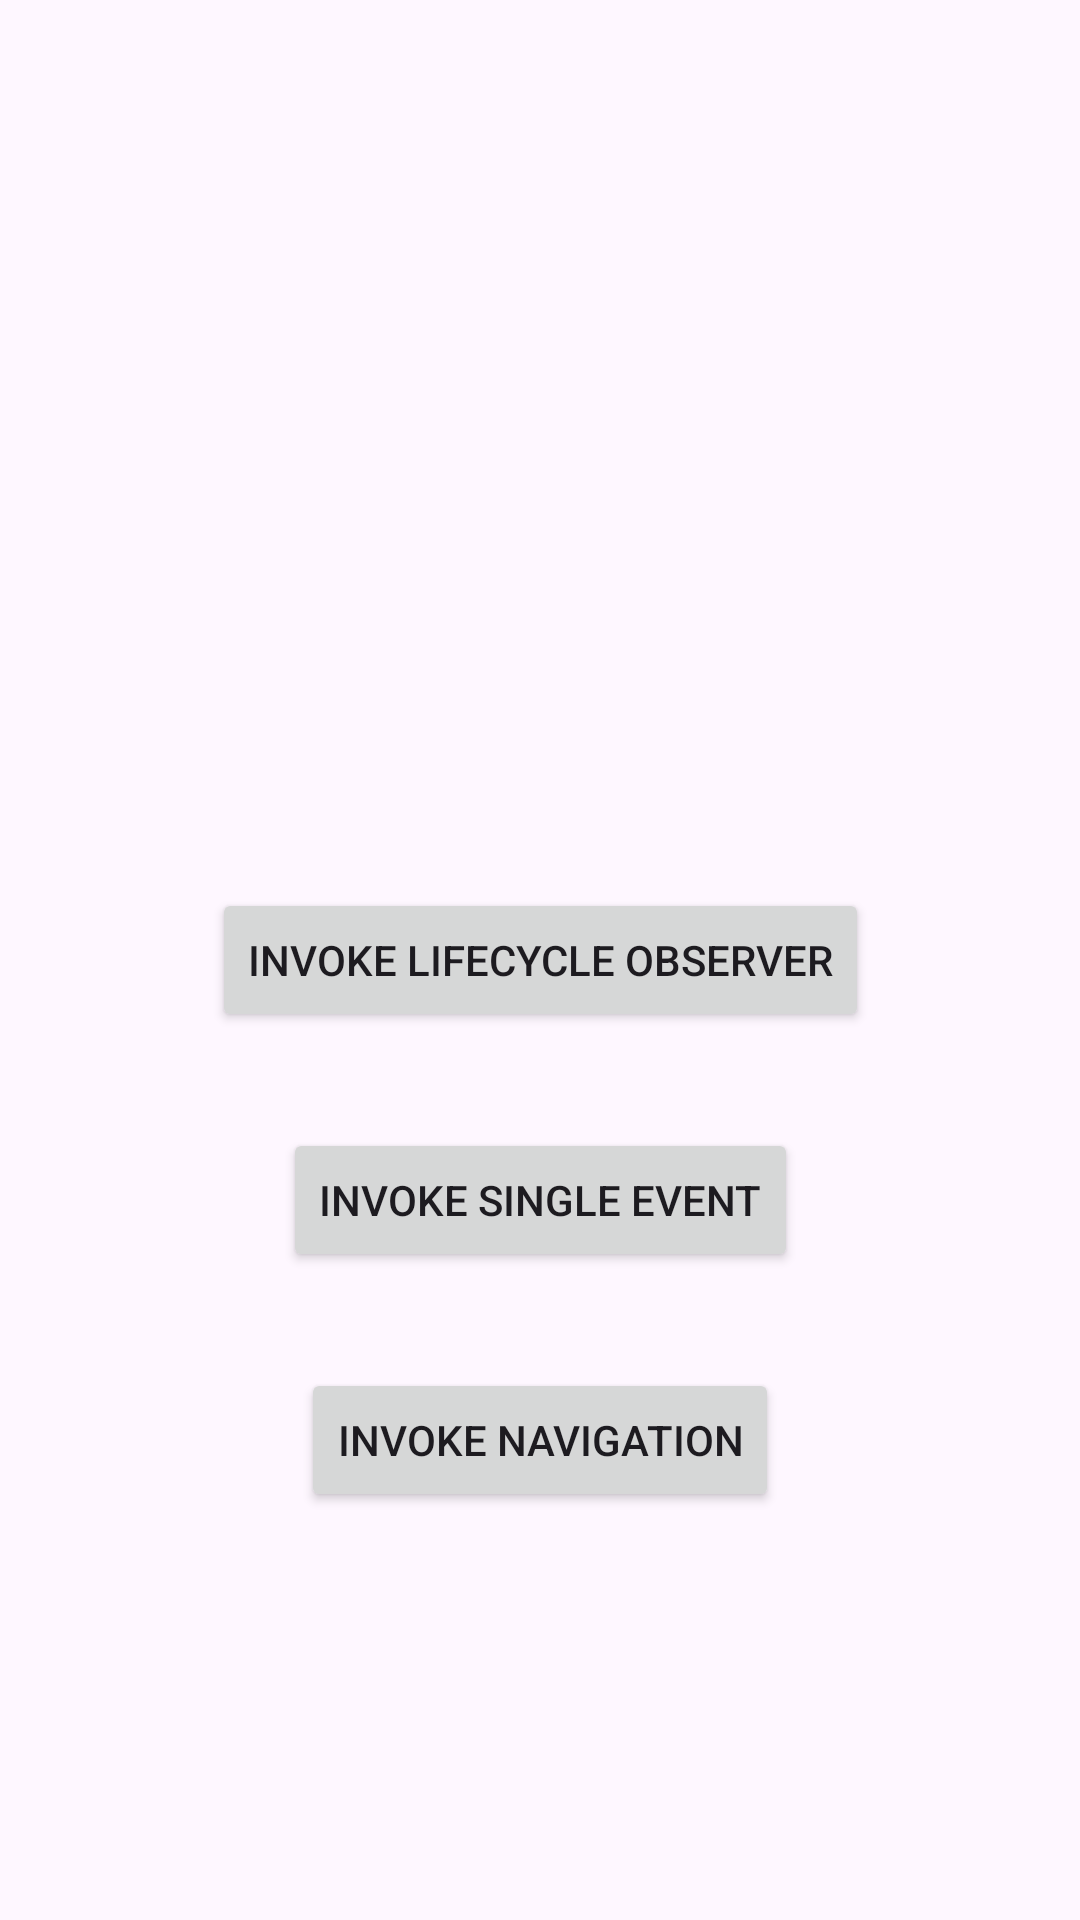

Produce the Android XML layout that renders to this screen, including the resource entries it uses.
<!-- AndroidManifest.xml: activity theme Theme.LifecycleObservableApplication -->
<!-- res/layout/activity_main.xml -->
<?xml version="1.0" encoding="utf-8"?>
<androidx.constraintlayout.widget.ConstraintLayout
    android:id="@+id/root"
    xmlns:android="http://schemas.android.com/apk/res/android"
    xmlns:app="http://schemas.android.com/apk/res-auto"
    xmlns:tools="http://schemas.android.com/tools"
    android:layout_width="match_parent"
    android:layout_height="match_parent"
    tools:context=".MainActivity">

    <Button
        android:id="@+id/btn_invoke"
        android:layout_width="wrap_content"
        android:layout_height="wrap_content"
        android:text="Invoke lifecycle observer"
        app:layout_constraintBottom_toBottomOf="parent"
        app:layout_constraintEnd_toEndOf="parent"
        app:layout_constraintStart_toStartOf="parent"
        app:layout_constraintTop_toTopOf="parent" />

    <Button
        android:id="@+id/btn_invoke_single_event"
        android:layout_width="wrap_content"
        android:layout_height="wrap_content"
        android:layout_marginTop="32dp"
        android:text="Invoke single event"
        app:layout_constraintEnd_toEndOf="parent"
        app:layout_constraintStart_toStartOf="parent"
        app:layout_constraintTop_toBottomOf="@id/btn_invoke" />

    <Button
        android:id="@+id/btn_invoke_navigation"
        android:layout_width="wrap_content"
        android:layout_height="wrap_content"
        android:layout_marginTop="32dp"
        android:text="Invoke Navigation"
        app:layout_constraintEnd_toEndOf="parent"
        app:layout_constraintStart_toStartOf="parent"
        app:layout_constraintTop_toBottomOf="@id/btn_invoke_single_event" />

</androidx.constraintlayout.widget.ConstraintLayout>
<!-- resources referenced by this layout -->
<resources>
  <style name="Theme.LifecycleObservableApplication" parent="Base.Theme.LifecycleObservableApplication" />
  <style name="Base.Theme.LifecycleObservableApplication" parent="Theme.Material3.DayNight.NoActionBar">
          
          
      </style>
</resources>
